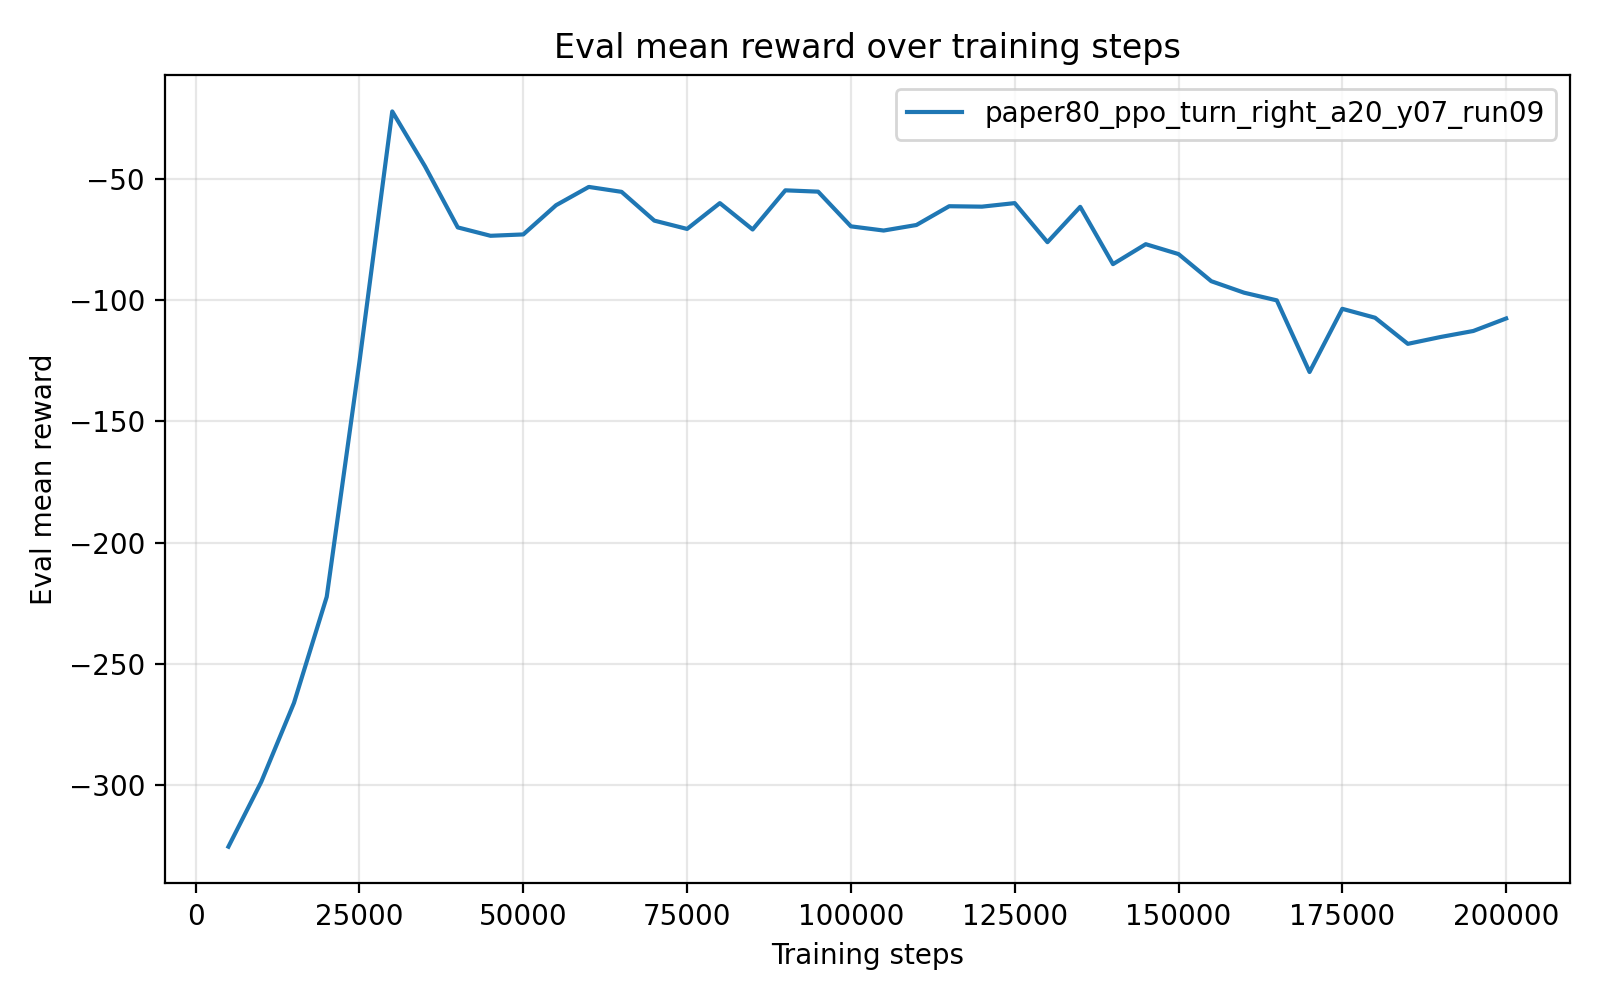

The file beside this chart, header and first rows:
timesteps, mean_reward, std_reward, min_reward, max_reward
5.000000000000000000e+03, -3.255843178000000080e+02, 1.599999995960388417e-06, -3.255843209999999885e+02, -3.255843169999999986e+02
1.000000000000000000e+04, -2.988780699999999797e+02, 0.000000000000000000e+00, -2.988780699999999797e+02, -2.988780699999999797e+02
1.500000000000000000e+04, -2.662271359999999731e+02, 0.000000000000000000e+00, -2.662271359999999731e+02, -2.662271359999999731e+02
2.000000000000000000e+04, -2.224079279999999983e+02, 0.000000000000000000e+00, -2.224079279999999983e+02, -2.224079279999999983e+02
2.500000000000000000e+04, -1.252706929999999801e+02, 1.421085471520200372e-14, -1.252706929999999943e+02, -1.252706929999999943e+02
3.000000000000000000e+04, -2.195864200000000110e+01, 0.000000000000000000e+00, -2.195864200000000110e+01, -2.195864200000000110e+01
3.500000000000000000e+04, -4.463359599999999716e+01, 0.000000000000000000e+00, -4.463359599999999716e+01, -4.463359599999999716e+01
4.000000000000000000e+04, -6.985292300000000409e+01, 0.000000000000000000e+00, -6.985292300000000409e+01, -6.985292300000000409e+01
4.500000000000000000e+04, -7.331532599999999888e+01, 0.000000000000000000e+00, -7.331532599999999888e+01, -7.331532599999999888e+01
5.000000000000000000e+04, -7.275131199999999865e+01, 0.000000000000000000e+00, -7.275131199999999865e+01, -7.275131199999999865e+01
5.500000000000000000e+04, -6.069266300000000314e+01, 0.000000000000000000e+00, -6.069266300000000314e+01, -6.069266300000000314e+01
6.000000000000000000e+04, -5.313477300000000980e+01, 7.105427357601001859e-15, -5.313477300000000270e+01, -5.313477300000000270e+01
6.500000000000000000e+04, -5.516762800000000055e+01, 0.000000000000000000e+00, -5.516762800000000055e+01, -5.516762800000000055e+01
7.000000000000000000e+04, -6.705233400000000188e+01, 0.000000000000000000e+00, -6.705233400000000188e+01, -6.705233400000000188e+01
7.500000000000000000e+04, -7.048191900000000487e+01, 0.000000000000000000e+00, -7.048191900000000487e+01, -7.048191900000000487e+01
8.000000000000000000e+04, -5.981736500000000945e+01, 7.105427357601001859e-15, -5.981736500000000234e+01, -5.981736500000000234e+01
8.500000000000000000e+04, -7.071286899999999775e+01, 0.000000000000000000e+00, -7.071286899999999775e+01, -7.071286899999999775e+01
9.000000000000000000e+04, -5.454101699999999653e+01, 0.000000000000000000e+00, -5.454101699999999653e+01, -5.454101699999999653e+01
9.500000000000000000e+04, -5.508801400000000115e+01, 0.000000000000000000e+00, -5.508801400000000115e+01, -5.508801400000000115e+01
1.000000000000000000e+05, -6.941330999999999563e+01, 0.000000000000000000e+00, -6.941330999999999563e+01, -6.941330999999999563e+01
1.050000000000000000e+05, -7.114325399999999888e+01, 0.000000000000000000e+00, -7.114325399999999888e+01, -7.114325399999999888e+01
1.100000000000000000e+05, -6.885955900000000440e+01, 0.000000000000000000e+00, -6.885955900000000440e+01, -6.885955900000000440e+01
1.150000000000000000e+05, -6.110648499999999927e+01, 0.000000000000000000e+00, -6.110648499999999927e+01, -6.110648499999999927e+01
1.200000000000000000e+05, -6.128194299999999828e+01, 0.000000000000000000e+00, -6.128194299999999828e+01, -6.128194299999999828e+01
1.250000000000000000e+05, -5.981950500000000659e+01, 7.105427357601001859e-15, -5.981950499999999948e+01, -5.981950499999999948e+01
1.300000000000000000e+05, -7.594941099999999778e+01, 0.000000000000000000e+00, -7.594941099999999778e+01, -7.594941099999999778e+01
1.350000000000000000e+05, -6.135573699999999775e+01, 0.000000000000000000e+00, -6.135573699999999775e+01, -6.135573699999999775e+01
1.400000000000000000e+05, -8.502321899999999744e+01, 0.000000000000000000e+00, -8.502321899999999744e+01, -8.502321899999999744e+01
1.450000000000000000e+05, -7.678301700000000096e+01, 0.000000000000000000e+00, -7.678301700000000096e+01, -7.678301700000000096e+01
1.500000000000000000e+05, -8.086202799999999513e+01, 0.000000000000000000e+00, -8.086202799999999513e+01, -8.086202799999999513e+01
1.550000000000000000e+05, -9.206337100000000362e+01, 0.000000000000000000e+00, -9.206337100000000362e+01, -9.206337100000000362e+01
1.600000000000000000e+05, -9.680709600000000137e+01, 0.000000000000000000e+00, -9.680709600000000137e+01, -9.680709600000000137e+01
1.650000000000000000e+05, -9.997580000000000666e+01, 0.000000000000000000e+00, -9.997580000000000666e+01, -9.997580000000000666e+01
1.700000000000000000e+05, -1.295686249999999973e+02, 0.000000000000000000e+00, -1.295686249999999973e+02, -1.295686249999999973e+02
1.750000000000000000e+05, -1.034750389999999953e+02, 0.000000000000000000e+00, -1.034750389999999953e+02, -1.034750389999999953e+02
1.800000000000000000e+05, -1.071551939999999803e+02, 1.421085471520200372e-14, -1.071551939999999945e+02, -1.071551939999999945e+02
1.850000000000000000e+05, -1.179340619999999973e+02, 0.000000000000000000e+00, -1.179340619999999973e+02, -1.179340619999999973e+02
1.900000000000000000e+05, -1.151062330000000031e+02, 0.000000000000000000e+00, -1.151062330000000031e+02, -1.151062330000000031e+02
1.950000000000000000e+05, -1.126196359999999856e+02, 1.421085471520200372e-14, -1.126196359999999999e+02, -1.126196359999999999e+02
2.000000000000000000e+05, -1.074568280000000016e+02, 0.000000000000000000e+00, -1.074568280000000016e+02, -1.074568280000000016e+02
